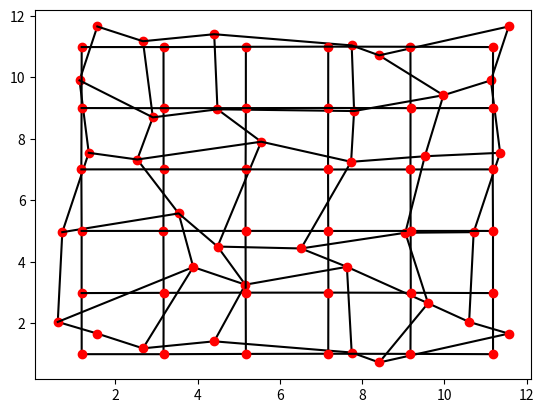

Python code for this plot:
# -*- coding: utf-8 -*-
"""
Whole Thing Now
"""
import math
import numpy as np
import time
from matplotlib import pyplot
tInit = time.time()
'''
[gridRand] - gives arbitrarily assigned vertices in an nSq by nSq grid 
in a box of side length L
[perimeter] - calculates the perimeter of a cell defined by vertices in an ordered list
[area] - area of a cell defined by an ordered list of vertices
[energy] - energy of a single cell by a function which calls area and perimeter
[energyTotal] - calls gridRand to get all the vertices then arranges them to calculate
energy for each cell and sums to get theh total
[minEnergy] - calls energyTotal, moves a vertex and recall energyTotal until it gets to a
lower energy state, moves back if energy is higher stays moved if energy lower, for all vertices
until it reaches the lowest state
[prettyPicture] - makes a pretty picture obvi
'''
def gridRand(L,nSq):
    nSq2 = nSq**2    
    x1 = np.zeros(nSq2)
    y1 = np.zeros(nSq2)
    n = 0
    x = [[0.0 for i in range(nSq+1)] for j in range(nSq+1)]
    y = [[0.0 for i in range(nSq+1)] for j in range(nSq+1)]    
    for i in range(nSq):
        for j in range(nSq):
            x[i][j] = np.random.random()*(L)/nSq + i*L/nSq
            y[i][j] = np.random.random()*(L)/nSq + j*L/nSq
            x1[n] = x[i][j]
            y1[n] = y[i][j]
            n += 1           
    # top righty is bottom lefty
    x[nSq][nSq] = x[0][0] + L
    y[nSq][nSq] = y[0][0] + L
    for k in range(nSq):
        # set all right side virtual particles to left side reals
        x[nSq][k] = x[0][k] + L
        y[nSq][k] = y[0][k]
        # set all top virtual particles to bottom reals
        x[k][nSq] = x[k][0]
        y[k][nSq] = y[k][0] + L
        
    return(x,y,x1,y1)

def perimeter(x, y):
    P = math.sqrt((x[0]-x[len(x)-1])**2 + (y[0]-y[len(x)-1])**2) # initialize with the side length of the last and first index
    for i in range(len(x)-1): # sum over the sides with adjacent indices
        P += math.sqrt((x[i]-x[i+1])**2 + (y[i]-y[i+1])**2)
    return(P)
    
def area(x, y):
    A = 0.5*(x[len(x)-1]*y[0] - y[len(y)-1]*x[0]) # order matters sum(x[i]y[i+1]-y[i]x[i+1])...(x[n]y[0]-y[n]x[0])
    for i in range(len(y)-1):
        A += 0.5*(x[i]*y[i+1] - y[i]*x[i+1])
    A = abs(A)
    return(A)

def energy(x, y):
    '''
    these variables need to be set according to some physical consideration
    E[i] = ksi*P[i]**2 + gamma*P[i] + beta*(A[i] - A0)
    '''
    ##################### Set these #######################
    ksi = 1.
    gamma = 2.
    beta = 3.
    A0 = 2.
    #######################################################
    A = area(x, y)
    P = perimeter(x, y)
    E = ksi*P**2 + gamma*P + beta*(A - A0)
    return(E)

def energyTotal(nGrid,x,y):
    totalEnergy = 0.0
    
    for i in range(nGrid):
        for j in range(nGrid):
            # start at bottom left vertex and assign an array to the vertices in ccw order
            eks=[x[i][j],x[i][j+1],x[i+1][j+1],x[i+1][j]]
            wai=[y[i][j],y[i][j+1],y[i+1][j+1],y[i+1][j]]
            totalEnergy += energy(eks,wai)
    return(totalEnergy)

def minEnergy(sideLen,nGrid,x,y,x1,y1,stepSize):
    en = energyTotal(nGrid,x,y)
    caseState = True
    while(caseState):
        eBegin = en
        #prettyPicture(x,y,nGrid)
        for i in range(nGrid):
            for j in range(nGrid):
                # move x and check energy stay mov if lower move back if higher
                x[i][j] += stepSize
                x[nGrid][nGrid] = x[0][0] + sideLen
                for k in range(nGrid):
                    x[nGrid][k] = x[0][k] + sideLen
                    x[k][nGrid] = x[k][0]
                newEn = energyTotal(nGrid,x,y)
                if (newEn - en >= 0.0):
                    x[i][j] -= 2*stepSize
                    x[nGrid][nGrid] = x[0][0] + sideLen
                    for k in range(nGrid):
                        x[nGrid][k] = x[0][k] + sideLen
                        x[k][nGrid] = x[k][0]
                    newerEn = energyTotal(nGrid,x,y)
                    if (newerEn - en >= 0.0):
                        x[i][j] += stepSize
                        x[nGrid][nGrid] = x[0][0] + sideLen
                        for k in range(nGrid):
                            x[nGrid][k] = x[0][k] + sideLen
                            x[k][nGrid] = x[k][0]
                    else:
                        en = newerEn
                else:
                    en = newEn
                # same thing with y    
                y[i][j] += stepSize
                y[nGrid][nGrid] = y[0][0] + sideLen
                for k in range(nGrid):
                    y[nGrid][k] = y[0][k]
                    y[k][nGrid] = y[k][0] + sideLen
                newEn = energyTotal(nGrid,x,y)
                if (newEn - en >= 0.0):
                    y[i][j] -= 2*stepSize
                    y[nGrid][nGrid] = y[0][0] + sideLen
                    for k in range(nGrid):
                        y[nGrid][k] = y[0][k]
                        y[k][nGrid] = y[k][0] + sideLen
                    newerEn = energyTotal(nGrid,x,y)
                    if (newerEn - en >= 0.0):
                        y[i][j] += stepSize
                        y[nGrid][nGrid] = y[0][0] + sideLen
                        for k in range(nGrid):
                            y[nGrid][k] = y[0][k]
                            y[k][nGrid] = y[k][0] + sideLen
                    else:
                        en = newerEn
                else:
                    en = newEn
        if (abs(en - eBegin) < 0.01):
            caseState = False
        elif(en > eBegin):
            print('Does not work?')
            caseState = False
    return(en,x,y)

def prettyPicture(x,y,nGrid):
    eks = [[0.0 for i in range(nGrid+1)] for j in range(nGrid+1)]
    wai = [[0.0 for i in range(nGrid+1)] for j in range(nGrid+1)]   
    for i in range(nGrid+1):
        for j in range(nGrid+1):
            eks[i][j] = x[j][i]
            wai[i][j] = y[j][i]
    for i in range(nGrid+1):
        pyplot.plot(x[i],y[i], '-k')
        pyplot.plot(eks[i],wai[i], '-k')
        pyplot.plot(x[i],y[i],'ro')
    
    pyplot.show()
    return()
    
# start the program with these commands
sideLen = 10
nGrid = 5
stepSize = 0.01

x,y,x1,y1 = gridRand(sideLen,nGrid)
prettyPicture(x,y,nGrid)
energyMinimum = minEnergy(sideLen, nGrid, x, y, x1, y1, stepSize)
prettyPicture(x,y,nGrid)
'''
pyplot.figure()
plt = pyplot.plot(x1,y1, 'k*')
#pyplot.title('')
pyplot.ylabel('$y_j$')
pyplot.xlabel('$x_i$');
pyplot.show()
'''

tFin = time.time()
tDiff = tFin - tInit
print('Run Time: ', tDiff)